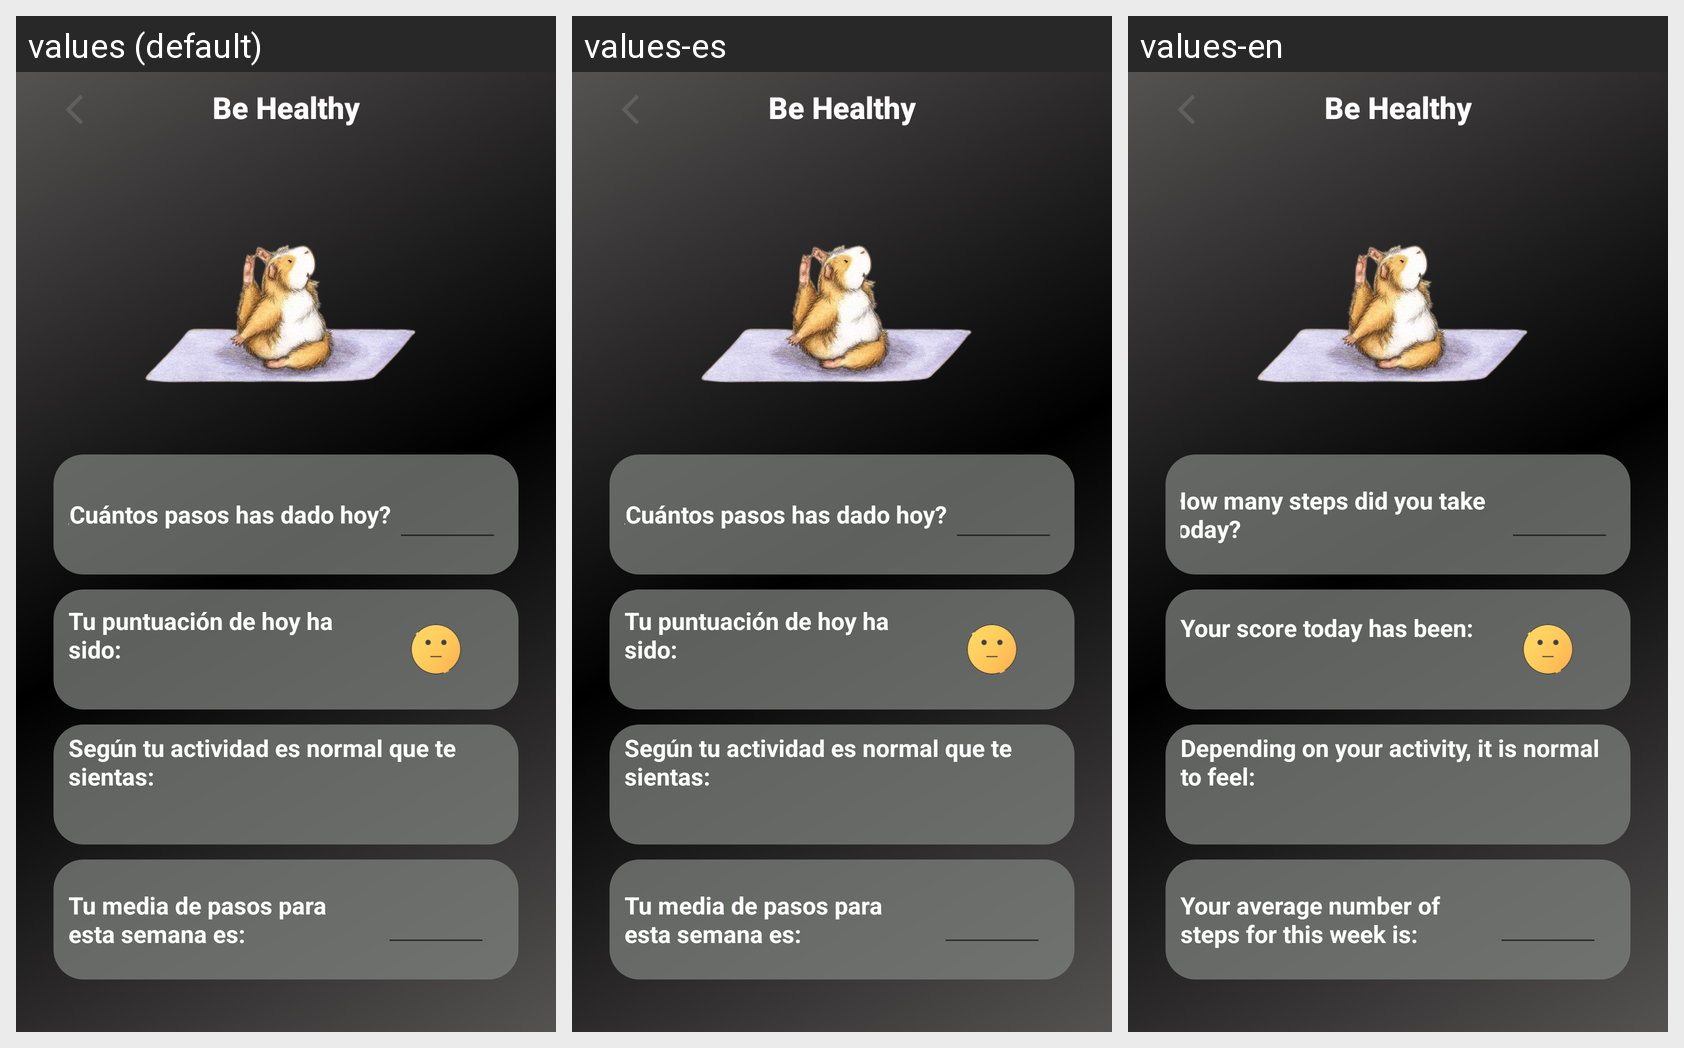

This grid shows one Android layout under several languages. Give, for every string resource on the screen, its name, the default text and each shown locale's text.
Android screen res/layout/activity_grabar_pasos.xml rendered under 3 locales, left to right: values (default), values-es, values-en. Device: Nexus 5 (rendered at 1080×1920; each locale shown at half size, 540×960, under a caption strip naming it); theme Theme.ObjetivosSaludables.
Strings drawn on this screen, with the default value and each locale's value (text and hints the layout hard-codes, and strings that could not be matched under every locale, appear in the picture but are not listed):

pasosHoy
  values: ¿Cuántos pasos has dado hoy?
  values-es: ¿Cuántos pasos has dado hoy?
  values-en: How many steps did you take today?

Puntuacion
  values: Tu puntuación de hoy ha sido:
  values-es: Tu puntuación de hoy ha sido:
  values-en: Your score today has been:

humorEsperadoPasos
  values: Según tu actividad es normal que te sientas:
  values-es: Según tu actividad es normal que te sientas:
  values-en: Depending on your activity, it is normal to feel:

mediaSemanalPasos
  values: Tu media de pasos para esta semana es:
  values-es: Tu media de pasos para esta semana es:
  values-en: Your average number of steps for this week is:

titleToolBar
  values: Be Healthy
  values-es: Be Healthy
  values-en: Be Healthy
